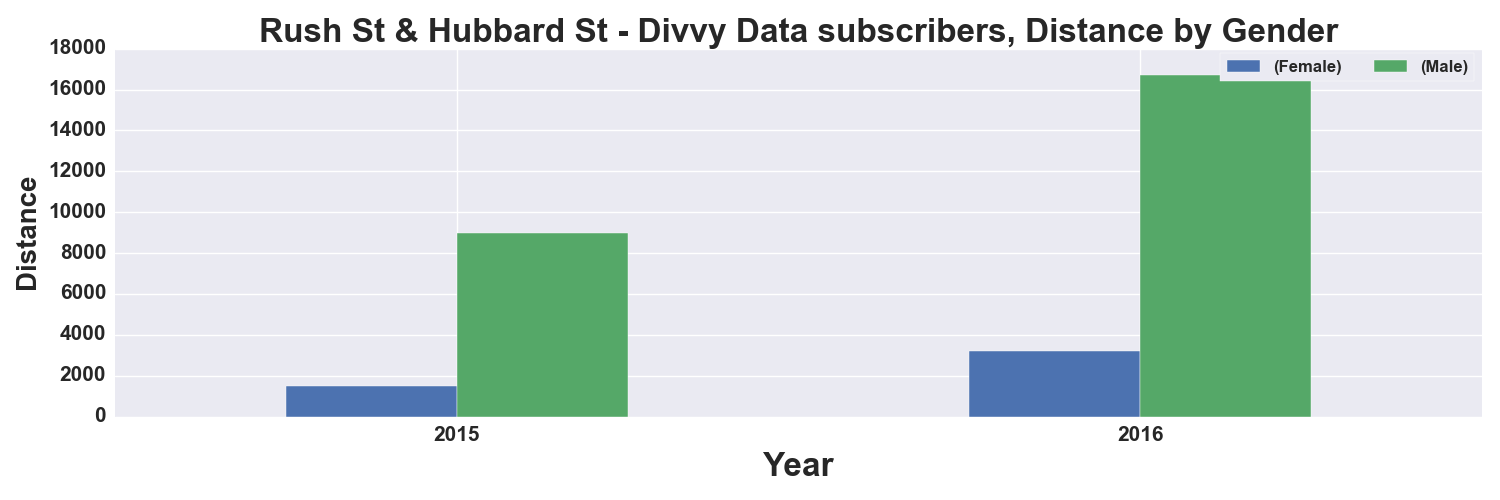

Values plotted in this chart, from the file beside it:
, START TIME YEAR, DISTANCE_Miles, DISTANCE_Miles
GENDER, , Female, Male
0, 2015, 1478, 9004
1, 2016, 3223, 16736
